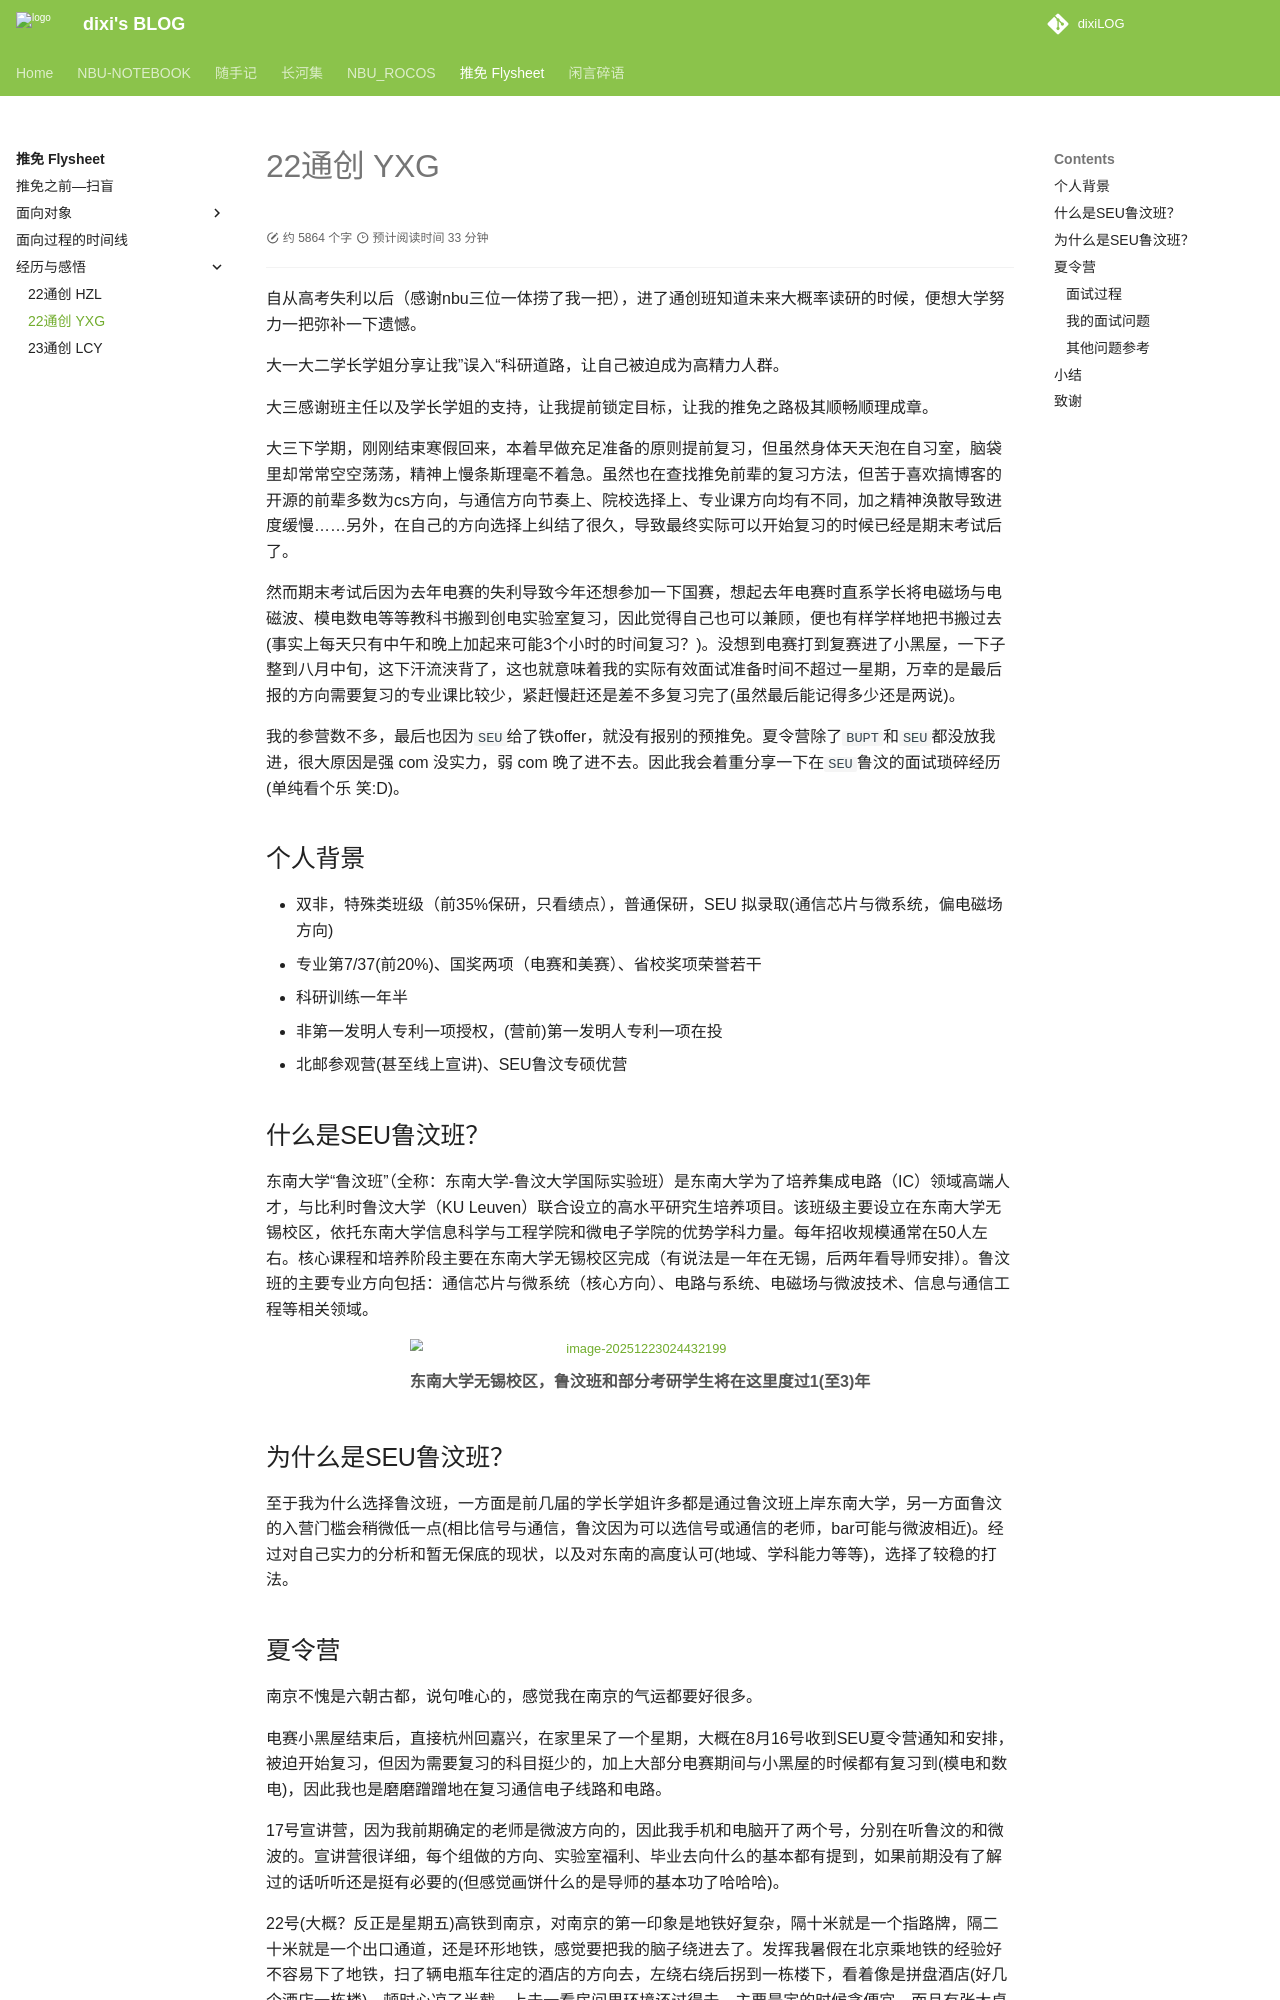

repository: dixiLOG/dixiLOG.github.io · page: Flysheet/tourFeel/02yxg/index.html · generator: mkdocs

# 22通创 YXG

自从高考失利以后（感谢nbu三位一体捞了我一把），进了通创班知道未来大概率读研的时候，便想大学努力一把弥补一下遗憾。

大一大二学长学姐分享让我”误入“科研道路，让自己被迫成为高精力人群。

大三感谢班主任以及学长学姐的支持，让我提前锁定目标，让我的推免之路极其顺畅顺理成章。

大三下学期，刚刚结束寒假回来，本着早做充足准备的原则提前复习，但虽然身体天天泡在自习室，脑袋里却常常空空荡荡，精神上慢条斯理毫不着急。虽然也在查找推免前辈的复习方法，但苦于喜欢搞博客的开源的前辈多数为cs方向，与通信方向节奏上、院校选择上、专业课方向均有不同，加之精神涣散导致进度缓慢……另外，在自己的方向选择上纠结了很久，导致最终实际可以开始复习的时候已经是期末考试后了。

然而期末考试后因为去年电赛的失利导致今年还想参加一下国赛，想起去年电赛时直系学长将电磁场与电磁波、模电数电等等教科书搬到创电实验室复习，因此觉得自己也可以兼顾，便也有样学样地把书搬过去(事实上每天只有中午和晚上加起来可能3个小时的时间复习？)。没想到电赛打到复赛进了小黑屋，一下子整到八月中旬，这下汗流浃背了，这也就意味着我的实际有效面试准备时间不超过一星期，万幸的是最后报的方向需要复习的专业课比较少，紧赶慢赶还是差不多复习完了(虽然最后能记得多少还是两说)。

我的参营数不多，最后也因为`SEU`给了铁offer，就没有报别的预推免。夏令营除了`BUPT`和`SEU`都没放我进，很大原因是强 com 没实力，弱 com 晚了进不去。因此我会着重分享一下在`SEU`鲁汶的面试琐碎经历(单纯看个乐 笑:D)。

## 个人背景

- 双非，特殊类班级（前35%保研，只看绩点），普通保研，SEU 拟录取(通信芯片与微系统，偏电磁场方向)
- 专业第7/37(前20%)、国奖两项（电赛和美赛）、省校奖项荣誉若干
- 科研训练一年半
- 非第一发明人专利一项授权，(营前)第一发明人专利一项在投
- 北邮参观营(甚至线上宣讲)、SEU鲁汶专硕优营

## 什么是SEU鲁汶班？

东南大学“鲁汶班”（全称：东南大学-鲁汶大学国际实验班）是东南大学为了培养集成电路（IC）领域高端人才，与比利时鲁汶大学（KU Leuven）联合设立的高水平研究生培养项目。该班级主要设立在东南大学无锡校区，依托东南大学信息科学与工程学院和微电子学院的优势学科力量。每年招收规模通常在50人左右。核心课程和培养阶段主要在东南大学无锡校区完成（有说法是一年在无锡，后两年看导师安排）。鲁汶班的主要专业方向包括：通信芯片与微系统（核心方向）、电路与系统、电磁场与微波技术、信息与通信工程等相关领域。

<figure style="text-align: center;">
    <img src="https://fredericklog-1375058270.cos.ap-nanjing.myqcloud.com/typora/image-20251223024432199.png" alt="image-20251223024432199" style="zoom:80%;" />
    <figcaption style="font-size: 1.0em; color: #555; margin-top: 10px; margin-bottom: 5px; font-style: normal;">
        <b>东南大学无锡校区，鲁汶班和部分考研学生将在这里度过1(至3)年</b>
    </figcaption>
</figure>

## 为什么是SEU鲁汶班？

至于我为什么选择鲁汶班，一方面是前几届的学长学姐许多都是通过鲁汶班上岸东南大学，另一方面鲁汶的入营门槛会稍微低一点(相比信号与通信，鲁汶因为可以选信号或通信的老师，bar可能与微波相近)。经过对自己实力的分析和暂无保底的现状，以及对东南的高度认可(地域、学科能力等等)，选择了较稳的打法。
